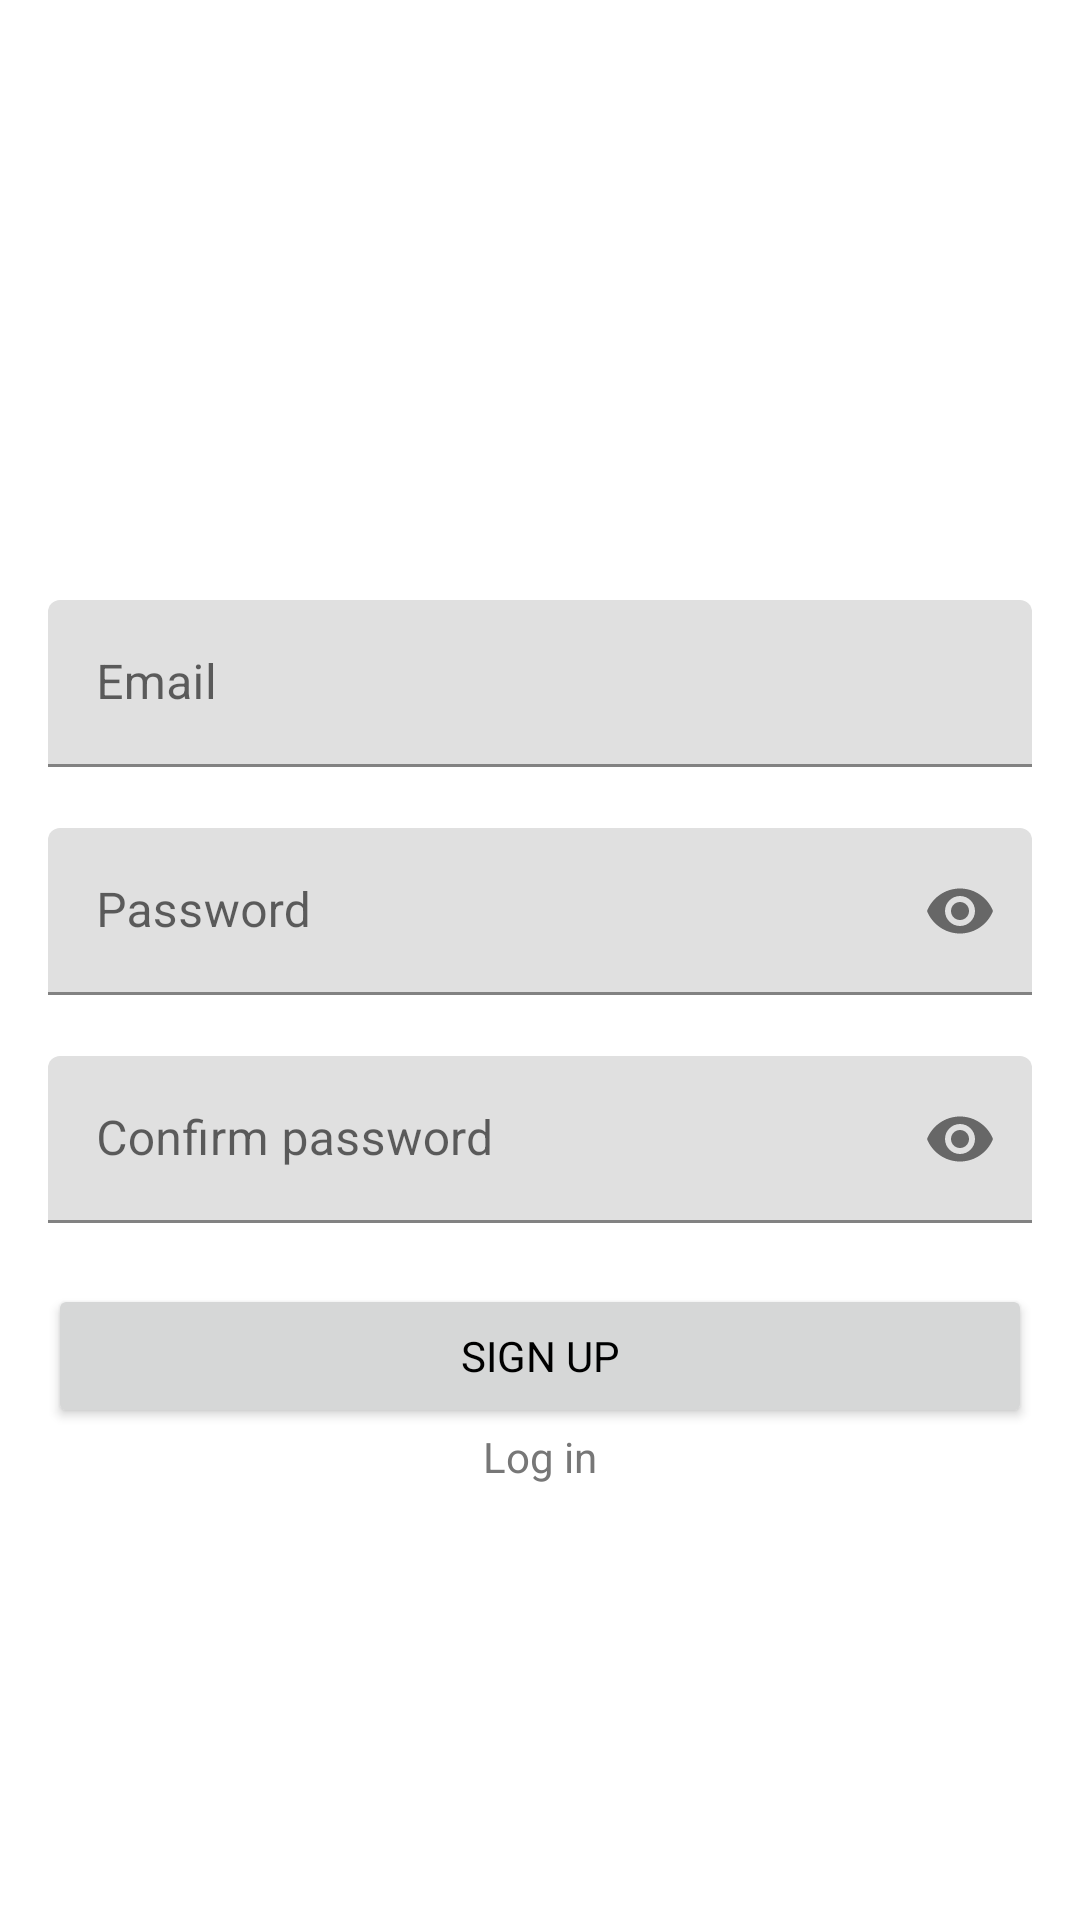

The Android layout XML behind this screen, and the referenced resources:
<!-- AndroidManifest.xml: application theme Theme.DomainSearch.NoActionBar -->
<!-- res/layout/fragment_signup.xml -->
<?xml version="1.0" encoding="utf-8"?>
<layout xmlns:android="http://schemas.android.com/apk/res/android"
    xmlns:app="http://schemas.android.com/apk/res-auto">

    <data>

    </data>

    <androidx.constraintlayout.widget.ConstraintLayout
        android:layout_width="match_parent"
        android:layout_height="match_parent">

        <com.google.android.material.textfield.TextInputLayout
            android:id="@+id/email_edit_text_layout"
            android:layout_width="match_parent"
            android:layout_height="wrap_content"
            android:layout_marginStart="@dimen/login_activity_side_margin"
            android:layout_marginTop="200dp"
            android:layout_marginEnd="@dimen/login_activity_side_margin"
            android:hint="@string/email"
            app:errorEnabled="true"
            app:layout_constraintEnd_toEndOf="parent"
            app:layout_constraintStart_toStartOf="parent"
            app:layout_constraintTop_toTopOf="parent">

            <com.google.android.material.textfield.TextInputEditText
                android:id="@+id/email_edit_text"
                android:layout_width="match_parent"
                android:layout_height="wrap_content"
                android:imeOptions="actionDone"
                android:inputType="textEmailAddress"
                android:maxLines="1"
                android:singleLine="true" />

        </com.google.android.material.textfield.TextInputLayout>

        <com.google.android.material.textfield.TextInputLayout
            android:id="@+id/password_edit_text_layout"
            android:layout_width="match_parent"
            android:layout_height="wrap_content"
            android:layout_marginStart="@dimen/login_activity_side_margin"
            android:layout_marginEnd="@dimen/login_activity_side_margin"
            android:hint="@string/password"
            app:errorEnabled="true"
            app:endIconMode="password_toggle"
            app:layout_constraintEnd_toEndOf="parent"
            app:layout_constraintStart_toStartOf="parent"
            app:layout_constraintTop_toBottomOf="@+id/email_edit_text_layout">

            <com.google.android.material.textfield.TextInputEditText
                android:id="@+id/password_edit_text"
                android:layout_width="match_parent"
                android:layout_height="wrap_content"
                android:imeOptions="actionDone"
                android:inputType="textPassword"
                android:maxLength="16"
                android:maxLines="1"
                android:singleLine="true" />

        </com.google.android.material.textfield.TextInputLayout>

        <com.google.android.material.textfield.TextInputLayout
            android:id="@+id/confirm_password_edit_text_layout"
            android:layout_width="match_parent"
            android:layout_height="wrap_content"
            android:layout_marginStart="@dimen/login_activity_side_margin"
            android:layout_marginEnd="@dimen/login_activity_side_margin"
            android:hint="@string/confirm_password"
            app:endIconMode="password_toggle"
            app:errorEnabled="true"
            app:layout_constraintEnd_toEndOf="parent"
            app:layout_constraintStart_toStartOf="parent"
            app:layout_constraintTop_toBottomOf="@+id/password_edit_text_layout">

            <com.google.android.material.textfield.TextInputEditText
                android:id="@+id/confirm_password_edit_text"
                android:layout_width="match_parent"
                android:layout_height="wrap_content"
                android:imeOptions="actionDone"
                android:inputType="textPassword"
                android:maxLength="16"
                android:maxLines="1"
                android:singleLine="true" />

        </com.google.android.material.textfield.TextInputLayout>

        <Button
            android:id="@+id/signup_button"
            android:layout_width="match_parent"
            android:layout_height="wrap_content"
            android:layout_marginStart="@dimen/login_activity_side_margin"
            android:layout_marginEnd="@dimen/login_activity_side_margin"
            android:text="@string/sign_up"
            app:layout_constraintEnd_toEndOf="parent"
            app:layout_constraintStart_toStartOf="parent"
            app:layout_constraintTop_toBottomOf="@+id/confirm_password_edit_text_layout" />

        <TextView
            android:id="@+id/login_text_view"
            android:layout_width="wrap_content"
            android:layout_height="wrap_content"
            android:text="@string/log_in"
            android:textColor="@color/grey"
            app:layout_constraintEnd_toEndOf="parent"
            app:layout_constraintStart_toStartOf="parent"
            app:layout_constraintTop_toBottomOf="@+id/signup_button" />

    </androidx.constraintlayout.widget.ConstraintLayout>
</layout>
<!-- resources referenced by this layout -->
<resources>
  <color name="grey">#777777</color>
  <dimen name="login_activity_side_margin">16dp</dimen>
  <string name="confirm_password">Confirm password</string>
  <string name="email">Email</string>
  <string name="log_in">Log in</string>
  <string name="password">Password</string>
  <string name="sign_up">Sign up</string>
  <style name="Theme.DomainSearch.NoActionBar">
          <item name="windowActionBar">false</item>
          <item name="windowNoTitle">true</item>
      </style>
</resources>
